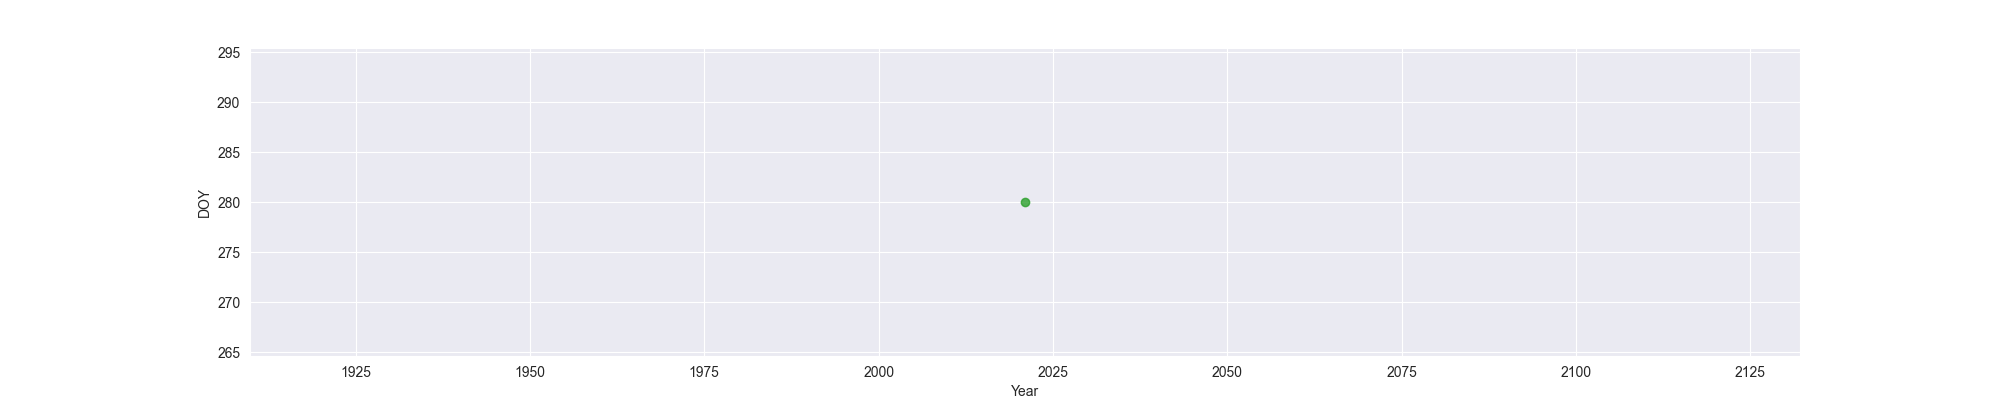

Data behind this chart, as committed beside it:
Year, MO, OW, FO
2021, , , 280
